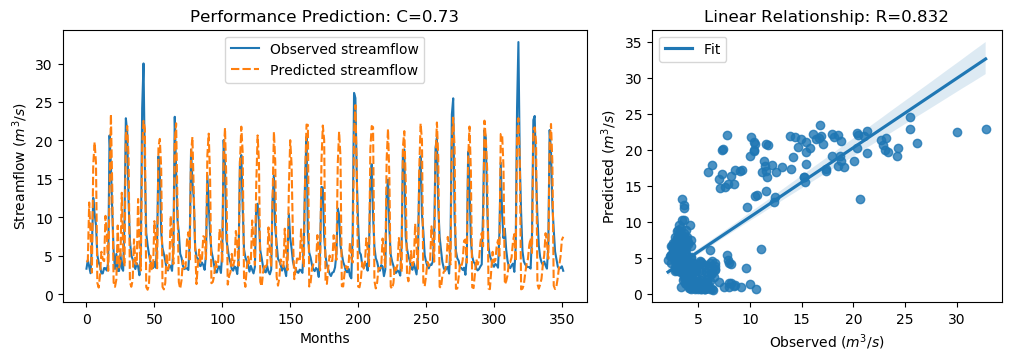

Values plotted in this chart, from the file beside it:
y_true, y_pred, y_true_scaled, y_pred_scaled
3.34, 4.22, -0.6058, -0.4806
4.47, 4.36, -0.4451, -0.4607
3.61, 11.94, -0.5674, 0.6175
2.75, 7.965, -0.6897, 0.05178
6.28, 2.836, -0.1878, -0.6774
12.55, 16.91, 0.7036, 1.324
10.44, 19.8, 0.4036, 1.734
9.01, 17.1, 0.2003, 1.35
5.12, 1.516, -0.3527, -0.8651
4.16, 0.8857, -0.4892, -0.9547
3.72, 2.598, -0.5518, -0.7112
2.73, 5.541, -0.6925, -0.2929
2.73, 4.555, -0.6925, -0.4331
3.43, 4.329, -0.593, -0.4651
3.4, 10.21, -0.5972, 0.3707
3.1, 7.921, -0.6399, 0.04554
4.17, 3.061, -0.4878, -0.6455
20.66, 13.18, 1.857, 0.7938
16.78, 23.42, 1.305, 2.25
10.67, 13.68, 0.4363, 0.8647
5.59, 1.554, -0.2859, -0.8597
3.31, 0.9824, -0.61, -0.941
5.26, 1.922, -0.3328, -0.8074
3.05, 8.953, -0.647, 0.1922
3.04, 3.506, -0.6484, -0.5822
5.26, 4.271, -0.3328, -0.4735
3.41, 13.21, -0.5958, 0.7972
3.07, 6.007, -0.6442, -0.2266
9.62, 3.652, 0.2871, -0.5615
22.89, 20.74, 2.174, 1.868
21.04, 21.89, 1.911, 2.031
12.14, 17.87, 0.6453, 1.46
7.0, 1.616, -0.08543, -0.8509
5.08, 0.9922, -0.3584, -0.9396
4.58, 1.824, -0.4295, -0.8214
3.72, 7.157, -0.5518, -0.06315
3.3, 4.282, -0.6115, -0.4719
4.07, 3.899, -0.502, -0.5263
3.64, 12.4, -0.5631, 0.6817
2.49, 6.622, -0.7266, -0.1391
5.3, 3.103, -0.3271, -0.6395
24.2, 19.11, 2.36, 1.637
30.01, 22.54, 3.186, 2.124
16.39, 21.52, 1.25, 1.978
8.01, 0.9514, 0.05817, -0.9454
6.41, 0.6064, -0.1693, -0.9944
5.24, 1.233, -0.3357, -0.9053
4.29, 5.038, -0.4707, -0.3644
3.44, 3.31, -0.5916, -0.6101
3.43, 3.171, -0.593, -0.6298
4.22, 9.523, -0.4807, 0.2733
3.47, 7.229, -0.5873, -0.05286
6.6, 3.392, -0.1423, -0.5983
17.94, 19.14, 1.47, 1.641
15.85, 20.21, 1.173, 1.792
8.14, 16.43, 0.07665, 1.255
6.0, 0.9706, -0.2276, -0.9426
5.26, 0.6513, -0.3328, -0.988
4.42, 1.477, -0.4522, -0.8707
3.28, 5.323, -0.6143, -0.3239
... 292 more rows
